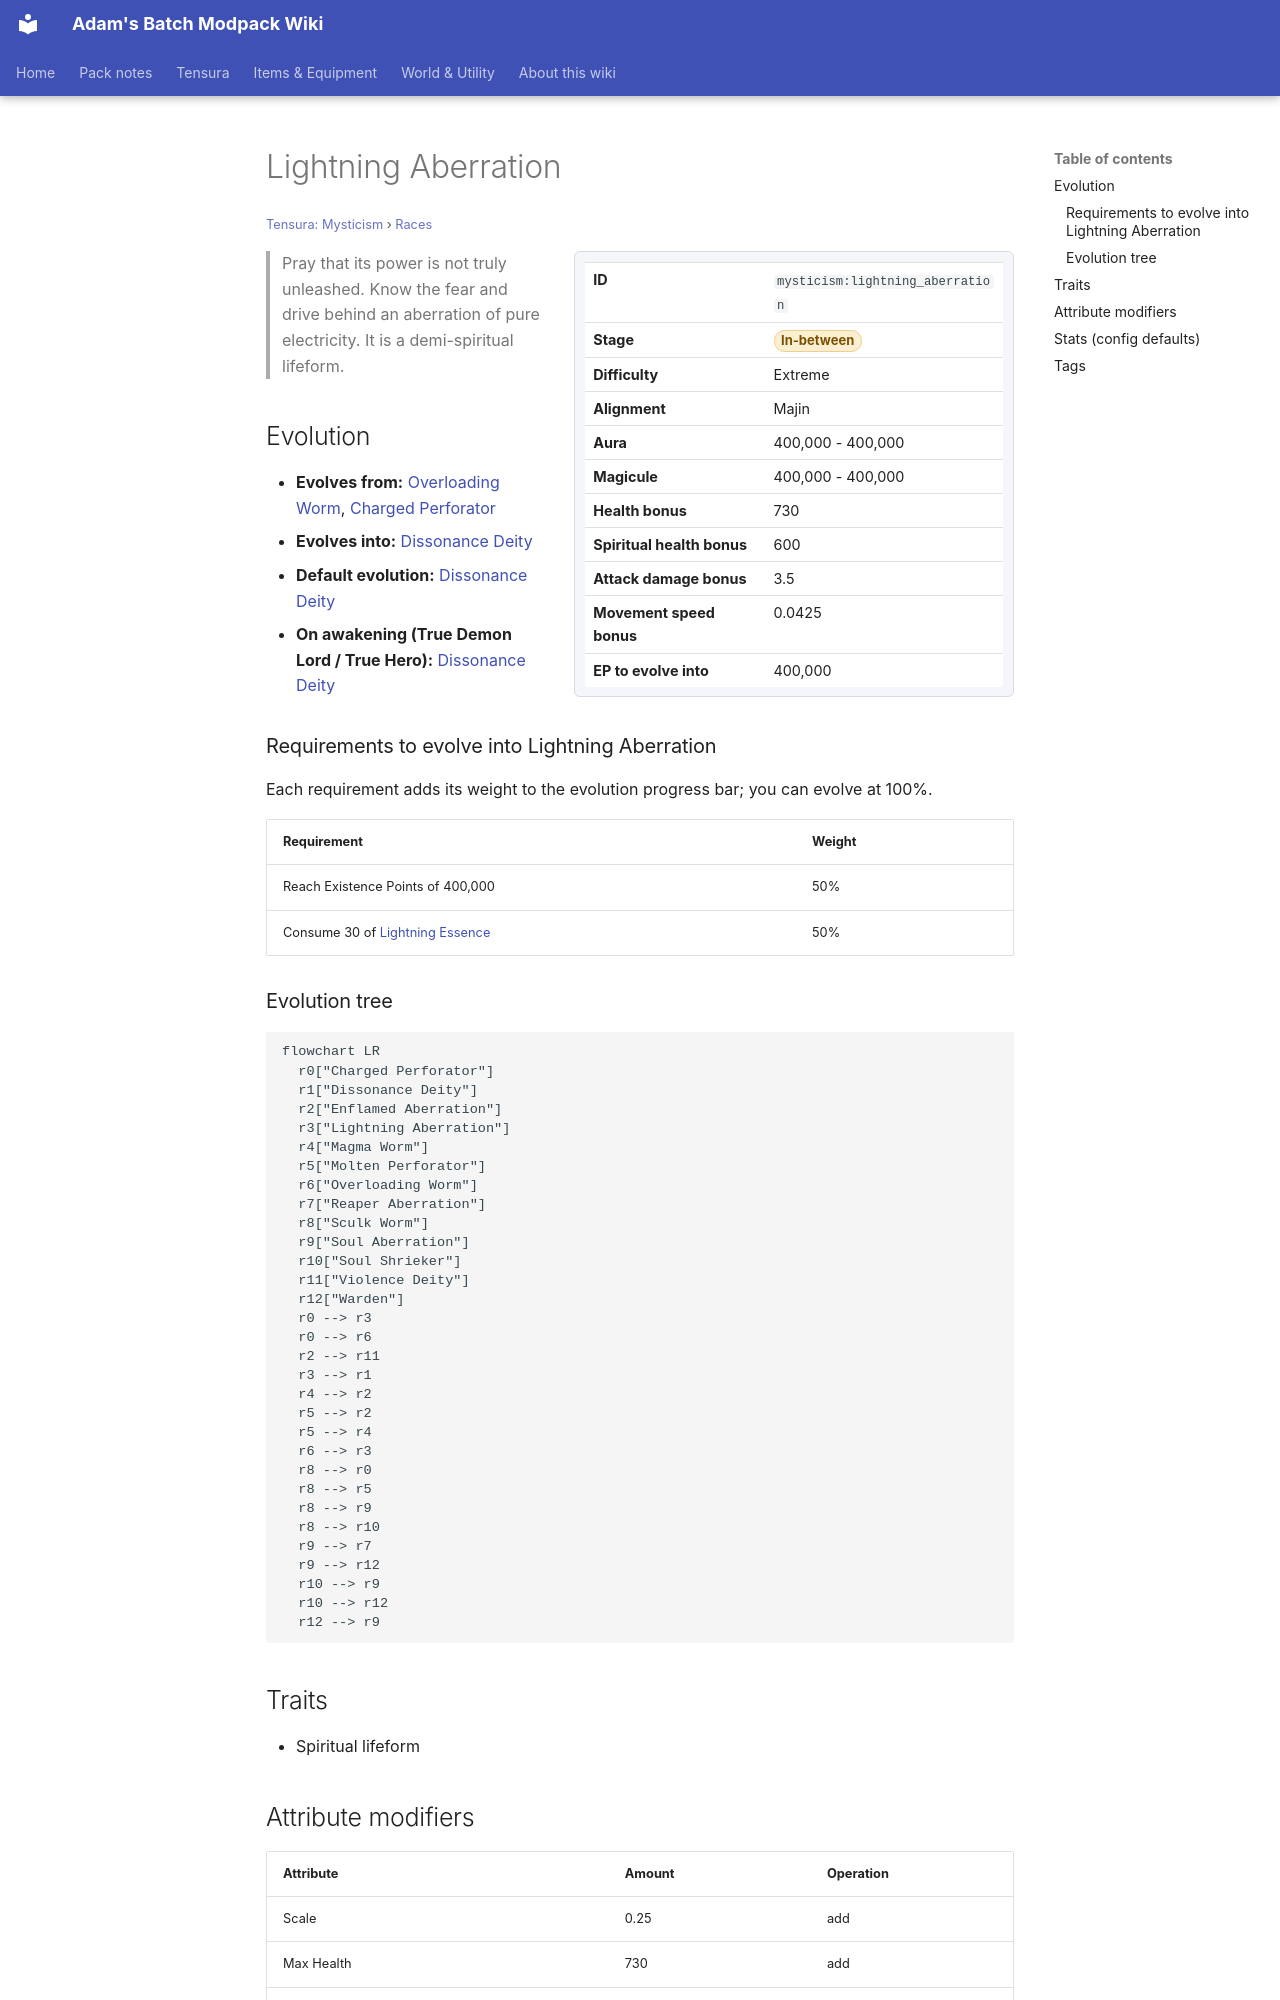

repository: Proteus-Nell/Adams-Batch-MC-Modpack-Wiki · page: tensura-mysticism/races/lightning-aberration/index.html · generator: mkdocs

# Lightning Aberration

<small>[Tensura: Mysticism](../index.md) &rsaquo; [Races](index.md)</small>

<div class="infobox" markdown>

| | |
|---|---|
| **ID** | `mysticism:lightning_aberration` |
| **Stage** | <span class="stage stage-in-between">In-between</span> |
| **Difficulty** | Extreme |
| **Alignment** | Majin |
| **Aura** | 400,000 - 400,000 |
| **Magicule** | 400,000 - 400,000 |
| **Health bonus** | 730 |
| **Spiritual health bonus** | 600 |
| **Attack damage bonus** | 3.5 |
| **Movement speed bonus** | 0.0425 |
| **EP to evolve into** | 400,000 |

</div>

> Pray that its power is not truly unleashed. Know the fear and drive behind an aberration of pure electricity. It is a demi-spiritual lifeform.

## Evolution

- **Evolves from:** [Overloading Worm](overloading-worm.md), [Charged Perforator](charged-perforator.md)
- **Evolves into:** [Dissonance Deity](dissonance-deity.md)
- **Default evolution:** [Dissonance Deity](dissonance-deity.md)
- **On awakening (True Demon Lord / True Hero):** [Dissonance Deity](dissonance-deity.md)

### Requirements to evolve into Lightning Aberration

Each requirement adds its weight to the evolution progress bar; you can evolve at 100%.

| Requirement | Weight |
|---|---|
| Reach Existence Points of 400,000 | 50% |
| Consume 30 of [Lightning Essence](../items/food/lightning-essence.md) | 50% |

### Evolution tree

```mermaid
flowchart LR
  r0["Charged Perforator"]
  r1["Dissonance Deity"]
  r2["Enflamed Aberration"]
  r3["Lightning Aberration"]
  r4["Magma Worm"]
  r5["Molten Perforator"]
  r6["Overloading Worm"]
  r7["Reaper Aberration"]
  r8["Sculk Worm"]
  r9["Soul Aberration"]
  r10["Soul Shrieker"]
  r11["Violence Deity"]
  r12["Warden"]
  r0 --> r3
  r0 --> r6
  r2 --> r11
  r3 --> r1
  r4 --> r2
  r5 --> r2
  r5 --> r4
  r6 --> r3
  r8 --> r0
  r8 --> r5
  r8 --> r9
  r8 --> r10
  r9 --> r7
  r9 --> r12
  r10 --> r9
  r10 --> r12
  r12 --> r9
```

## Traits

- Spiritual lifeform
